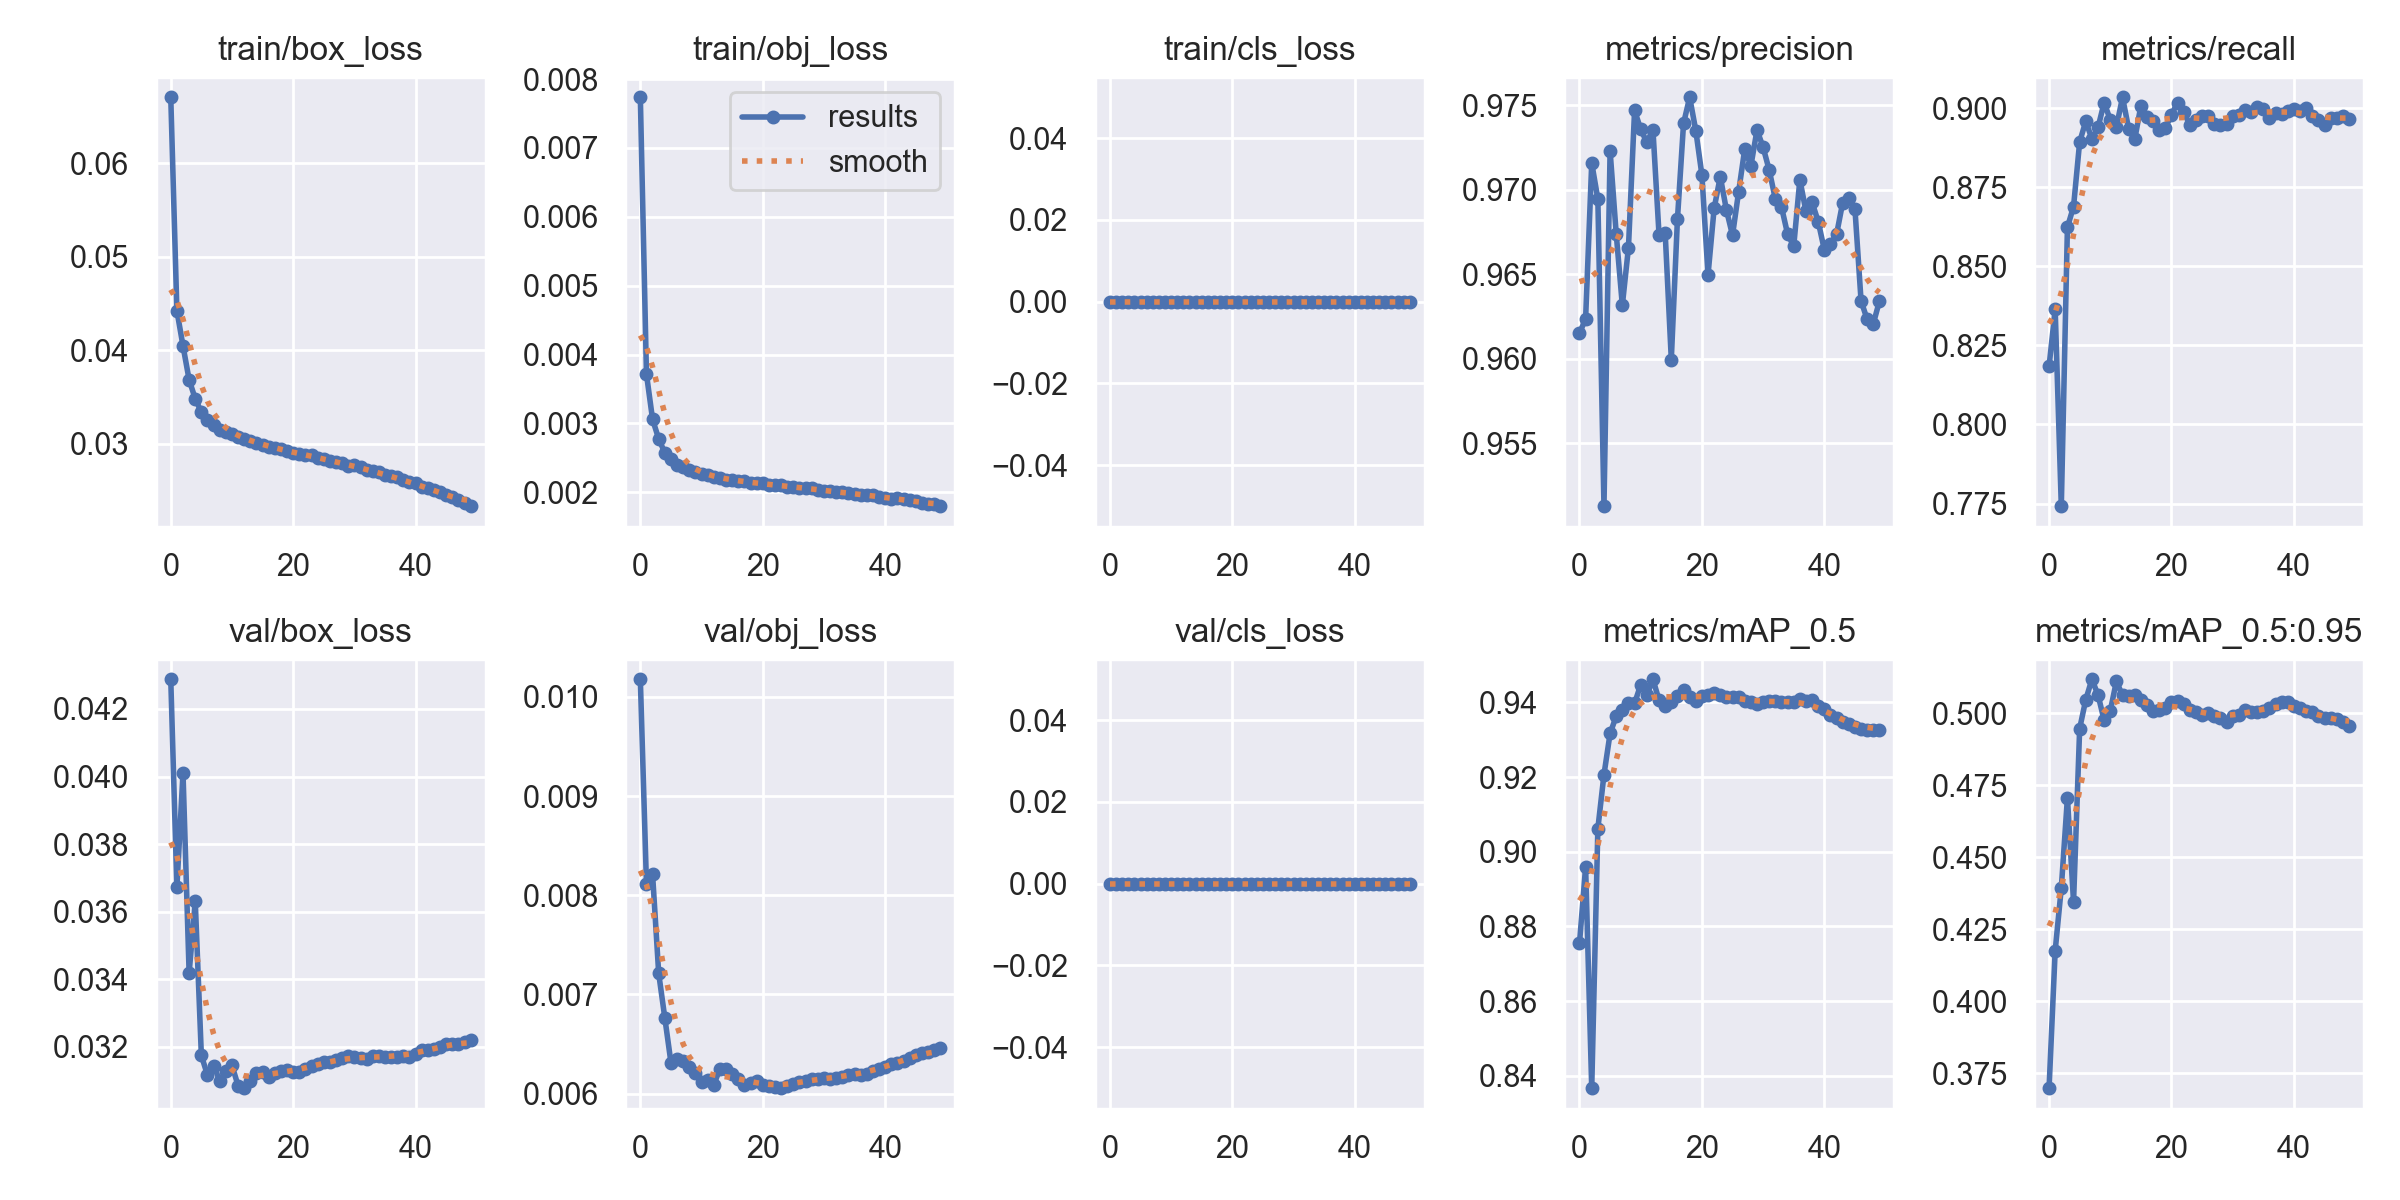

Source data for this figure (header and first rows):
epoch, train/box_loss, train/obj_loss, train/cls_loss, metrics/precision, metrics/recall, metrics/mAP_0.5, metrics/mAP_0.5:0.95, val/box_loss, val/obj_loss, val/cls_loss, x/lr0, x/lr1, x/lr2
0, 0.06705, 0.007735, 0, 0.9615, 0.8184, 0.8754, 0.3698, 0.04288, 0.01018, 0, 0.07002, 0.003332, 0.003332
1, 0.04423, 0.003717, 0, 0.9624, 0.8363, 0.896, 0.4176, 0.03672, 0.008116, 0, 0.03988, 0.006533, 0.006533
2, 0.04045, 0.003058, 0, 0.9716, 0.7742, 0.8367, 0.4394, 0.04011, 0.008211, 0, 0.00962, 0.009602, 0.009602
3, 0.03683, 0.002775, 0, 0.9695, 0.8623, 0.9062, 0.4707, 0.03418, 0.007212, 0, 0.009406, 0.009406, 0.009406
4, 0.03479, 0.002575, 0, 0.9513, 0.8689, 0.9206, 0.4345, 0.03631, 0.006764, 0, 0.009406, 0.009406, 0.009406
5, 0.03336, 0.002478, 0, 0.9723, 0.8893, 0.9317, 0.4947, 0.03174, 0.006314, 0, 0.009208, 0.009208, 0.009208
6, 0.03253, 0.002397, 0, 0.9674, 0.8958, 0.9363, 0.5048, 0.03116, 0.006345, 0, 0.00901, 0.00901, 0.00901
7, 0.03201, 0.002364, 0, 0.9632, 0.8903, 0.9379, 0.5118, 0.03144, 0.006326, 0, 0.008812, 0.008812, 0.008812
8, 0.03146, 0.002323, 0, 0.9666, 0.8939, 0.9399, 0.5064, 0.031, 0.006268, 0, 0.008614, 0.008614, 0.008614
9, 0.03127, 0.002293, 0, 0.9747, 0.9017, 0.9397, 0.4976, 0.03127, 0.006212, 0, 0.008416, 0.008416, 0.008416
10, 0.03105, 0.002272, 0, 0.9736, 0.8963, 0.9447, 0.5009, 0.03145, 0.006122, 0, 0.008218, 0.008218, 0.008218
11, 0.0307, 0.002247, 0, 0.9728, 0.894, 0.9418, 0.5111, 0.03085, 0.006134, 0, 0.00802, 0.00802, 0.00802
12, 0.03047, 0.002221, 0, 0.9736, 0.9034, 0.9462, 0.5062, 0.03078, 0.006089, 0, 0.007822, 0.007822, 0.007822
13, 0.03028, 0.002204, 0, 0.9673, 0.8935, 0.9406, 0.5061, 0.031, 0.006252, 0, 0.007624, 0.007624, 0.007624
14, 0.03002, 0.002175, 0, 0.9674, 0.8902, 0.9389, 0.5063, 0.03123, 0.006253, 0, 0.007426, 0.007426, 0.007426
15, 0.02988, 0.002172, 0, 0.96, 0.9007, 0.9401, 0.5047, 0.03124, 0.006201, 0, 0.007228, 0.007228, 0.007228
16, 0.02964, 0.002165, 0, 0.9683, 0.8972, 0.9416, 0.5029, 0.03112, 0.006151, 0, 0.00703, 0.00703, 0.00703
17, 0.02951, 0.002159, 0, 0.9739, 0.896, 0.9433, 0.5008, 0.03122, 0.006089, 0, 0.006832, 0.006832, 0.006832
18, 0.0294, 0.002141, 0, 0.9755, 0.893, 0.9415, 0.5011, 0.03128, 0.006108, 0, 0.006634, 0.006634, 0.006634
19, 0.02919, 0.002128, 0, 0.9735, 0.8937, 0.9403, 0.5018, 0.0313, 0.006124, 0, 0.006436, 0.006436, 0.006436
20, 0.02903, 0.002128, 0, 0.9709, 0.8979, 0.9416, 0.504, 0.03125, 0.006084, 0, 0.006238, 0.006238, 0.006238
21, 0.02888, 0.002111, 0, 0.965, 0.9017, 0.9419, 0.5043, 0.03125, 0.006076, 0, 0.00604, 0.00604, 0.00604
22, 0.0288, 0.002103, 0, 0.9689, 0.8988, 0.9424, 0.5034, 0.03134, 0.006066, 0, 0.005842, 0.005842, 0.005842
23, 0.02878, 0.002103, 0, 0.9708, 0.8947, 0.942, 0.501, 0.03143, 0.006056, 0, 0.005644, 0.005644, 0.005644
24, 0.02851, 0.002084, 0, 0.9688, 0.8963, 0.9415, 0.5005, 0.03148, 0.006082, 0, 0.005446, 0.005446, 0.005446
25, 0.02831, 0.002073, 0, 0.9673, 0.8975, 0.9415, 0.4994, 0.03156, 0.006103, 0, 0.005248, 0.005248, 0.005248
26, 0.02809, 0.002066, 0, 0.9699, 0.8974, 0.9416, 0.5001, 0.03156, 0.006114, 0, 0.00505, 0.00505, 0.00505
27, 0.02808, 0.002065, 0, 0.9724, 0.895, 0.9403, 0.499, 0.03162, 0.006133, 0, 0.004852, 0.004852, 0.004852
28, 0.02793, 0.00206, 0, 0.9714, 0.8948, 0.9402, 0.4983, 0.03167, 0.006151, 0, 0.004654, 0.004654, 0.004654
29, 0.02765, 0.002033, 0, 0.9735, 0.8948, 0.9396, 0.4971, 0.03173, 0.006148, 0, 0.004456, 0.004456, 0.004456
30, 0.02768, 0.002018, 0, 0.9725, 0.8975, 0.94, 0.4992, 0.03169, 0.006155, 0, 0.004258, 0.004258, 0.004258
31, 0.02748, 0.002018, 0, 0.9712, 0.8978, 0.9403, 0.4995, 0.03167, 0.006151, 0, 0.00406, 0.00406, 0.00406
32, 0.02715, 0.002002, 0, 0.9695, 0.8994, 0.9405, 0.5011, 0.03164, 0.006155, 0, 0.003862, 0.003862, 0.003862
33, 0.02705, 0.002, 0, 0.969, 0.8989, 0.9401, 0.5005, 0.03172, 0.006173, 0, 0.003664, 0.003664, 0.003664
34, 0.02694, 0.001994, 0, 0.9674, 0.9003, 0.94, 0.5004, 0.03171, 0.006189, 0, 0.003466, 0.003466, 0.003466
35, 0.02661, 0.001975, 0, 0.9667, 0.8998, 0.9402, 0.5008, 0.03171, 0.006202, 0, 0.003268, 0.003268, 0.003268
36, 0.02653, 0.00196, 0, 0.9706, 0.897, 0.9409, 0.502, 0.03169, 0.006193, 0, 0.00307, 0.00307, 0.00307
37, 0.02639, 0.00196, 0, 0.9687, 0.8985, 0.9405, 0.5033, 0.0317, 0.006201, 0, 0.002872, 0.002872, 0.002872
38, 0.02607, 0.001961, 0, 0.9693, 0.8982, 0.9405, 0.5041, 0.03173, 0.006228, 0, 0.002674, 0.002674, 0.002674
39, 0.02588, 0.001937, 0, 0.9681, 0.8992, 0.9391, 0.5038, 0.03171, 0.006248, 0, 0.002476, 0.002476, 0.002476
40, 0.02573, 0.001923, 0, 0.9665, 0.8997, 0.9383, 0.5025, 0.03178, 0.006268, 0, 0.002278, 0.002278, 0.002278
41, 0.02533, 0.001897, 0, 0.9668, 0.8992, 0.9366, 0.5017, 0.0319, 0.006298, 0, 0.00208, 0.00208, 0.00208
42, 0.0253, 0.001912, 0, 0.9674, 0.9, 0.9358, 0.5008, 0.0319, 0.006313, 0, 0.001882, 0.001882, 0.001882
43, 0.02508, 0.001897, 0, 0.9692, 0.8974, 0.9348, 0.5003, 0.03193, 0.006335, 0, 0.001684, 0.001684, 0.001684
44, 0.02477, 0.001885, 0, 0.9695, 0.8962, 0.9343, 0.4991, 0.032, 0.006363, 0, 0.001486, 0.001486, 0.001486
45, 0.02455, 0.001867, 0, 0.9689, 0.8947, 0.9334, 0.4984, 0.03208, 0.006394, 0, 0.001288, 0.001288, 0.001288
46, 0.02424, 0.001851, 0, 0.9634, 0.8969, 0.933, 0.4982, 0.03208, 0.006406, 0, 0.00109, 0.00109, 0.00109
47, 0.02398, 0.001827, 0, 0.9623, 0.8969, 0.9326, 0.4979, 0.0321, 0.006421, 0, 0.000892, 0.000892, 0.000892
48, 0.02368, 0.001824, 0, 0.9621, 0.8975, 0.9326, 0.4968, 0.03216, 0.006443, 0, 0.000694, 0.000694, 0.000694
49, 0.02331, 0.001799, 0, 0.9634, 0.8967, 0.9327, 0.4956, 0.0322, 0.00646, 0, 0.000496, 0.000496, 0.000496
